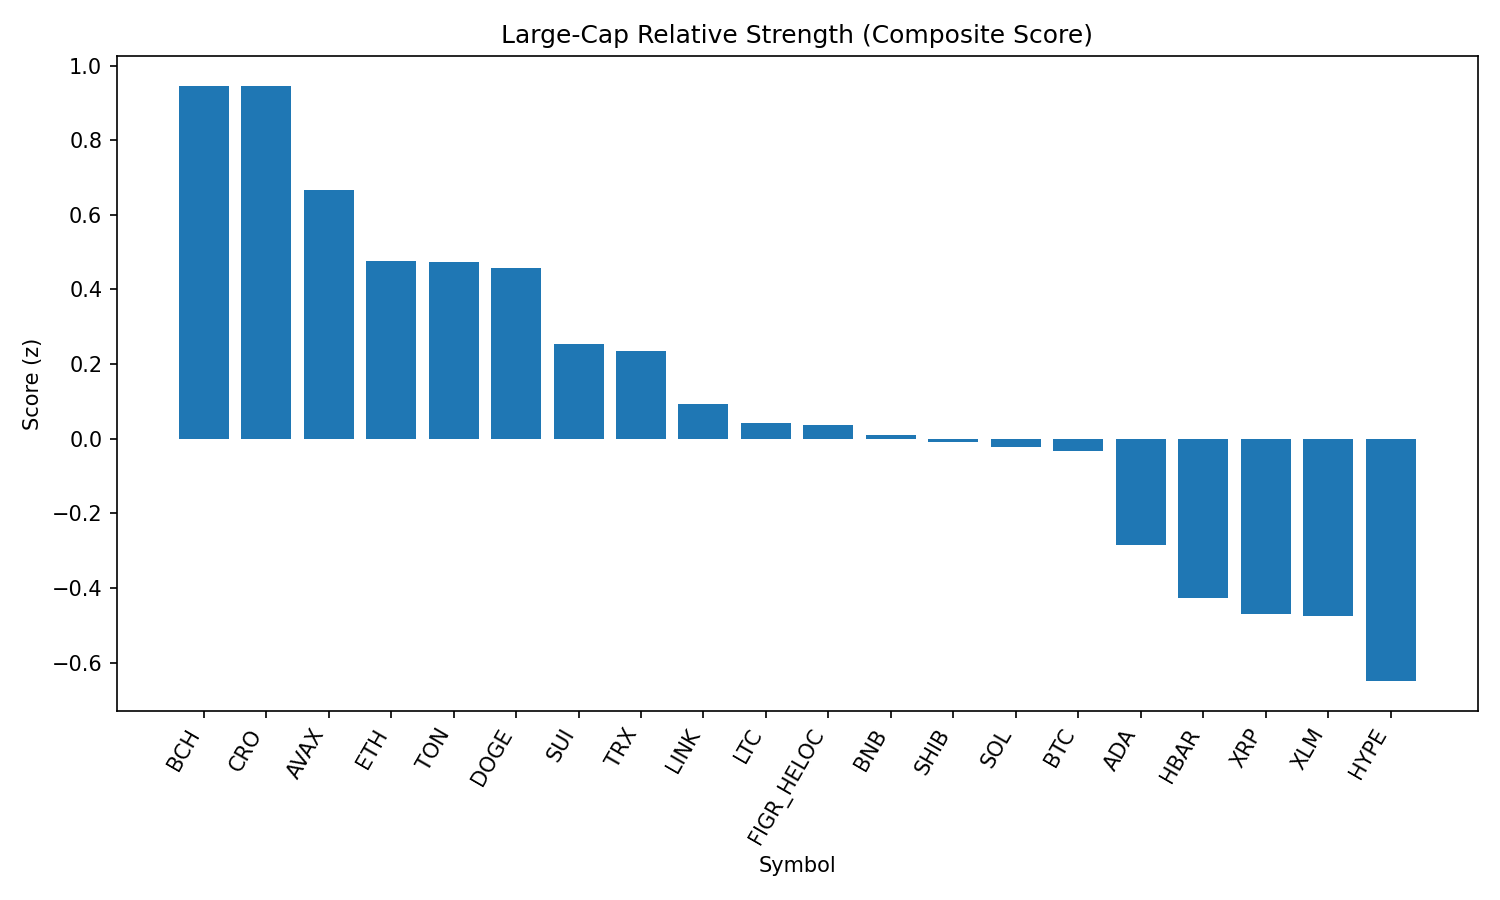

Data behind this chart, as committed beside it:
rank, name, symbol, price, pct_1h, pct_24h, pct_7d, pct_1h_vs_btc, pct_24h_vs_btc, pct_7d_vs_btc, market_cap_rank, market_cap, volume_usd, score
1, Bitcoin Cash, BCH, 597, 0.2265, 2.373, 6.856, 0.5593, 1.22, 7.042, 21, 11893919922, 537289202, 0.9459
2, Cronos, CRO, 0.2749, -0.8197, 10.05, 0.2148, -0.4868, 8.897, 0.4011, 26, 9227466190, 378523795, 0.9441
3, Avalanche, AVAX, 25.21, -0.3915, 5.811, 1.039, -0.05868, 4.658, 1.226, 23, 10633467282, 795510756, 0.6664
4, Ethereum, ETH, 4465, -0.1034, 4.305, -3.085, 0.2294, 3.153, -2.899, 2, 539199330862, 31527863405, 0.4754
5, Toncoin, TON, 3.18, 0.4325, 1.02, -0.554, 0.7653, -0.1324, -0.3677, 29, 8165049880, 138109431, 0.4737
6, Dogecoin, DOGE, 0.2191, -0.09051, 3.76, -1.214, 0.2424, 2.608, -1.027, 9, 33026537232, 1611598918, 0.4564
7, Sui, SUI, 3.38, -0.1816, 3.755, -3.479, 0.1513, 2.602, -3.293, 19, 12053524918, 947506281, 0.2533
8, TRON, TRX, 0.3415, 0.179, 1.351, -2.154, 0.5119, 0.1983, -1.968, 10, 32334381609, 661681030, 0.236
9, Chainlink, LINK, 23.67, -0.2795, 2.959, -2.758, 0.05332, 1.807, -2.571, 13, 16048225868, 868708057, 0.09249
10, Litecoin, LTC, 112.3, -0.2641, 2, -1.196, 0.06877, 0.8471, -1.009, 28, 8565058425, 443654719, 0.04253
11, Figure Heloc, FIGR_HELOC, 1.001, -0.06554, 0.446, 0.2492, 0.2673, -0.7068, 0.4355, 18, 12261821842, 36699755, 0.03717
12, BNB, BNB, 858.8, -0.1784, 1.121, -0.5671, 0.1544, -0.03197, -0.3808, 5, 119526114254, 846614485, 0.009241
13, Shiba Inu, SHIB, 1.251e-05, -0.2891, 1.442, -0.1861, 0.04377, 0.289, 0.0002265, 31, 7371433643, 145286875, -0.00768
14, Solana, SOL, 209.7, -0.4362, 1.966, -0.1987, -0.1033, 0.8136, -0.01238, 6, 113419635952, 7824298907, -0.02337
15, Bitcoin, BTC, 111909, -0.3329, 1.153, -0.1863, 0.0, 0.0, 0.0, 1, 2228148347118, 38106754294, -0.03169
16, Cardano, ADA, 0.8369, -0.5195, 2.224, -4.074, -0.1866, 1.072, -3.887, 11, 30526833849, 1199814946, -0.2855
17, Hedera, HBAR, 0.22, -0.4152, 2.643, -9.127, -0.08231, 1.49, -8.941, 25, 9326387696, 187889664, -0.4282
18, XRP, XRP, 2.85, -0.4649, 1.339, -5.818, -0.1321, 0.1864, -5.632, 3, 169326417935, 4991033336, -0.471
19, Stellar, XLM, 0.3629, -0.3348, 0.9009, -6.294, -0.001969, -0.2518, -6.108, 22, 11513171159, 202712296, -0.4759
20, Hyperliquid, HYPE, 45.7, -0.9924, 4.114, -9.082, -0.6596, 2.961, -8.896, 17, 12374938612, 315206846, -0.6497
21, World Liberty Financial, WLFI, 0.2161, -2.145, -4.072, 0.0, -1.812, -5.225, 0.1863, 35, 5912560104, 756013558, -2.32
